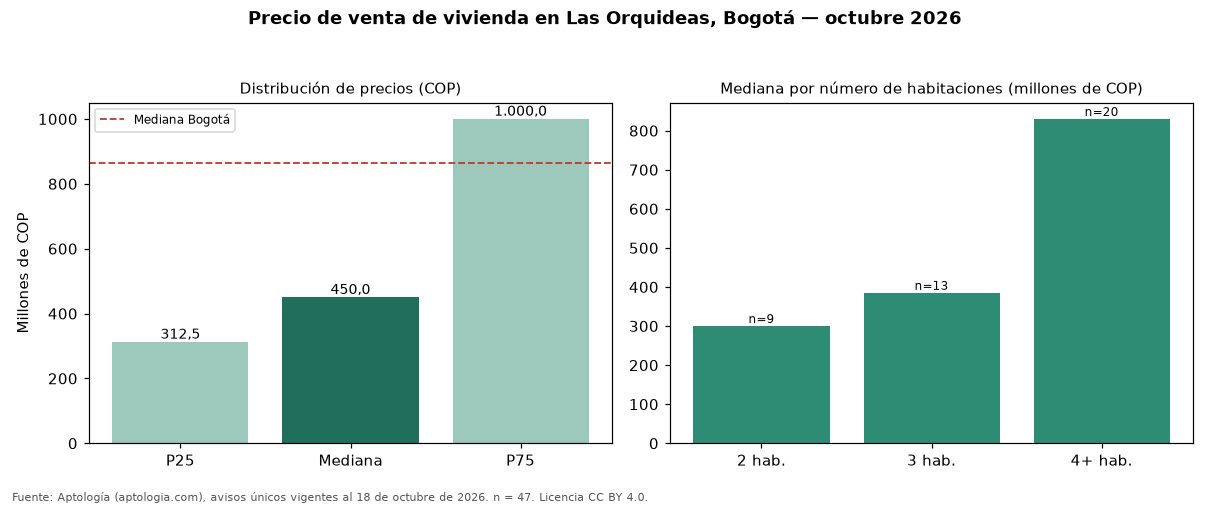

The table this chart was drawn from, first rows:
seccion, metrica, valor_cop, n
precio, p25, 312500000, 47
precio, mediana, 450000000, 47
precio, p75, 1000000000, 47
cop_por_m2, p25, 4210526, 47
cop_por_m2, mediana, 4875000, 47
cop_por_m2, p75, 5762023, 47
area, area_mediana_m2, 99.0, 47
habitaciones, 1, 250000000, 3
habitaciones, 2, 300000000, 9
habitaciones, 3, 385000000, 13
habitaciones, 4+, 830000000, 20
administracion, mediana, 350000, 25
estrato, moda, 3, 
parqueadero, porcentaje_con_parqueadero, 74.5, 47
ciudad, mediana_ciudad, 865000000, 54235
ciudad, mediana_cop_por_m2_ciudad, 6557377, 54235
